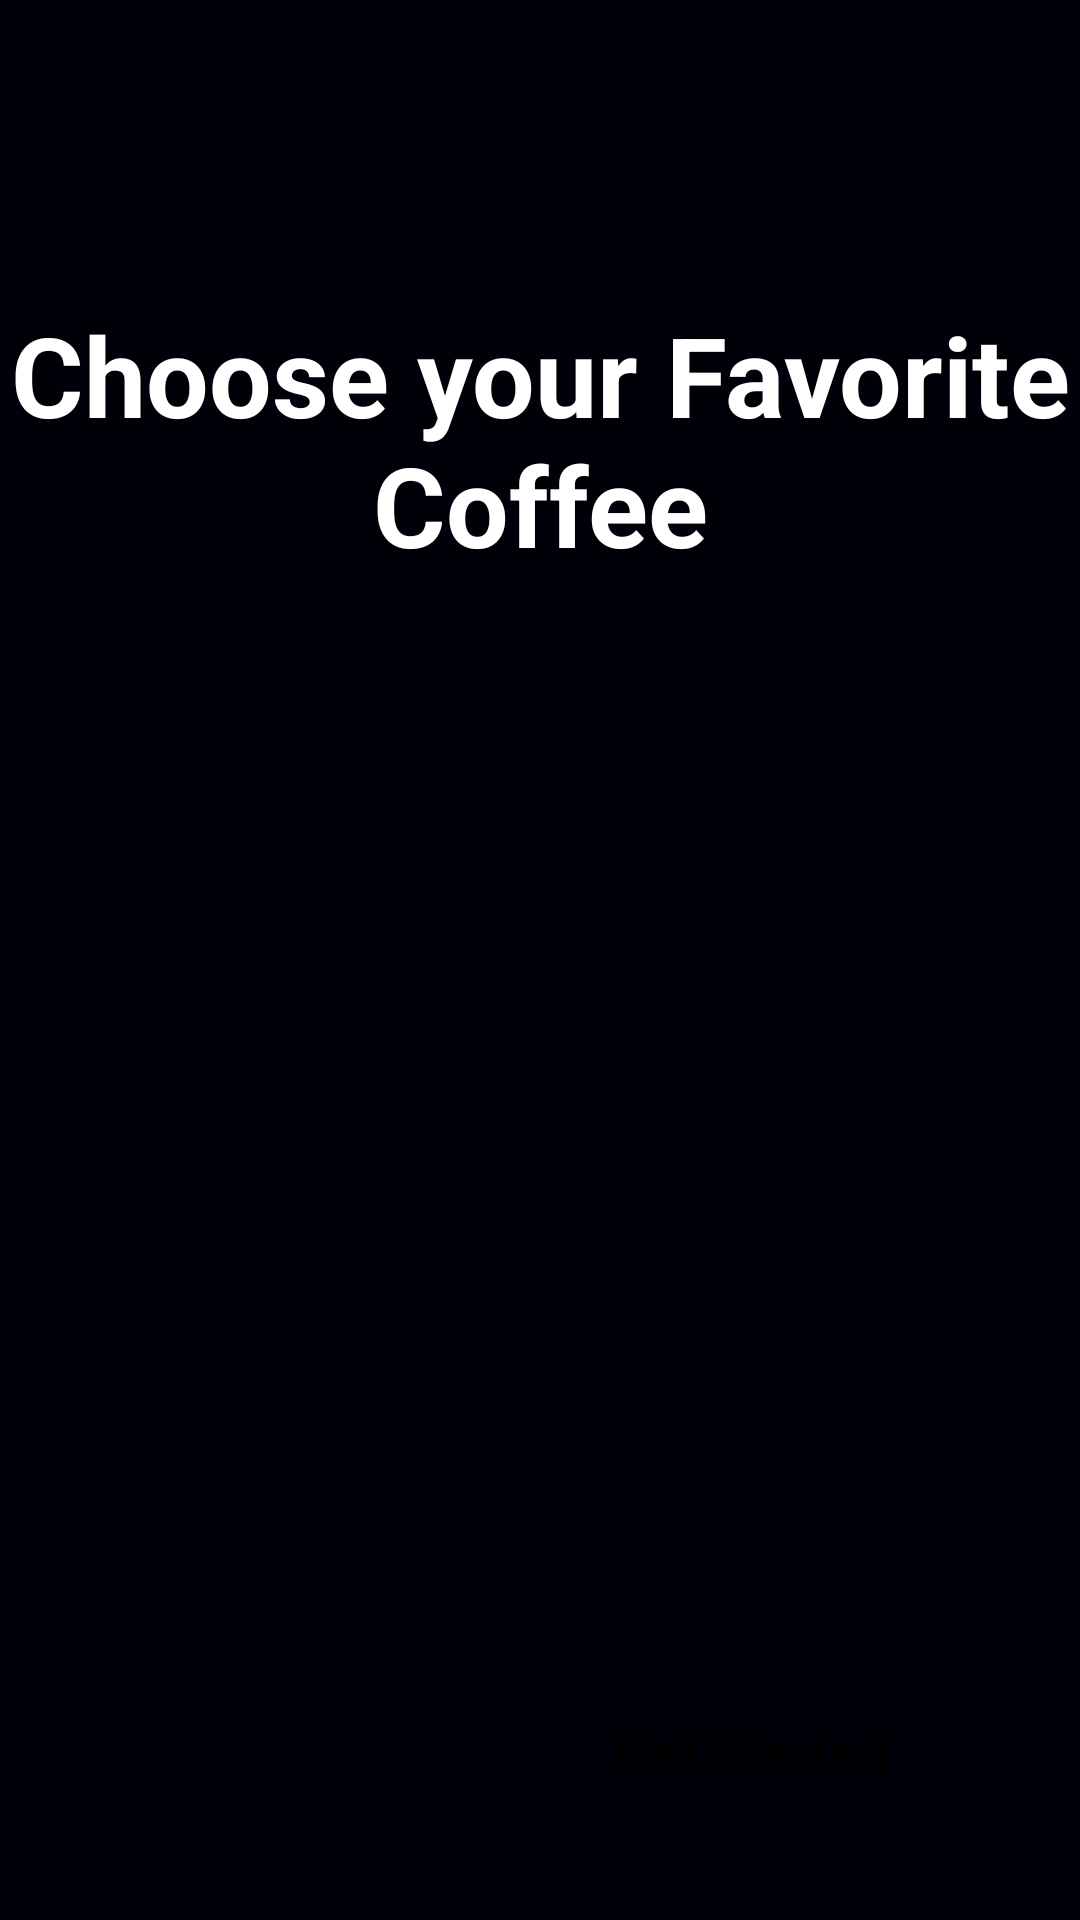

Reconstruct the res/layout file that produces this screen, plus the resources it refers to.
<!-- AndroidManifest.xml: application theme Theme.Coffe_Shop -->
<!-- res/layout/activity_splash.xml -->
<?xml version="1.0" encoding="utf-8"?>
<androidx.constraintlayout.widget.ConstraintLayout xmlns:android="http://schemas.android.com/apk/res/android"
    xmlns:app="http://schemas.android.com/apk/res-auto"
    xmlns:tools="http://schemas.android.com/tools"
    android:id="@+id/main"
    android:layout_width="match_parent"
    android:layout_height="match_parent"
    android:background="#000008"
    tools:context=".Activity.SplashActivity">

    <ImageView
        android:id="@+id/imageView"
        android:layout_width="wrap_content"
        android:layout_height="wrap_content"
        android:scaleType="centerCrop"
        app:layout_constraintBottom_toBottomOf="parent"
        app:layout_constraintEnd_toEndOf="parent"
        app:layout_constraintStart_toStartOf="parent"
        app:srcCompat="@drawable/splash_pic" />

    <TextView
        android:id="@+id/textView"
        android:layout_width="wrap_content"
        android:layout_height="wrap_content"
        android:layout_marginTop="100dp"
        android:text="@string/choose_your_favorite_coffee"
        android:textStyle="bold"
        android:textAlignment="center"
        android:textColor="@color/white"
        android:textSize="37sp"
        app:layout_constraintEnd_toEndOf="parent"
        app:layout_constraintStart_toStartOf="parent"
        app:layout_constraintTop_toTopOf="parent" />

    <androidx.appcompat.widget.AppCompatButton
        android:id="@+id/startBtn"
        android:paddingHorizontal="32dp"
        android:textSize="18sp"
        android:textStyle="bold"
        android:layout_width="wrap_content"
        android:layout_height="wrap_content"
        android:text="@string/get_started"
        android:layout_margin="32dp"
        android:background="@drawable/white_background"
        style="@android:style/Widget.Button"
        app:layout_constraintBottom_toBottomOf="parent"
        app:layout_constraintEnd_toEndOf="parent" />
</androidx.constraintlayout.widget.ConstraintLayout>
<!-- resources referenced by this layout -->
<resources>
  <color name="white">#FFFFFFFF</color>
  <string name="choose_your_favorite_coffee">Choose your Favorite Coffee</string>
  <string name="get_started">Get Started</string>
  <style name="Theme.Coffe_Shop" parent="Base.Theme.Coffe_Shop" />
  <style name="Base.Theme.Coffe_Shop" parent="Theme.Material3.DayNight.NoActionBar">
          
          
      </style>
</resources>
